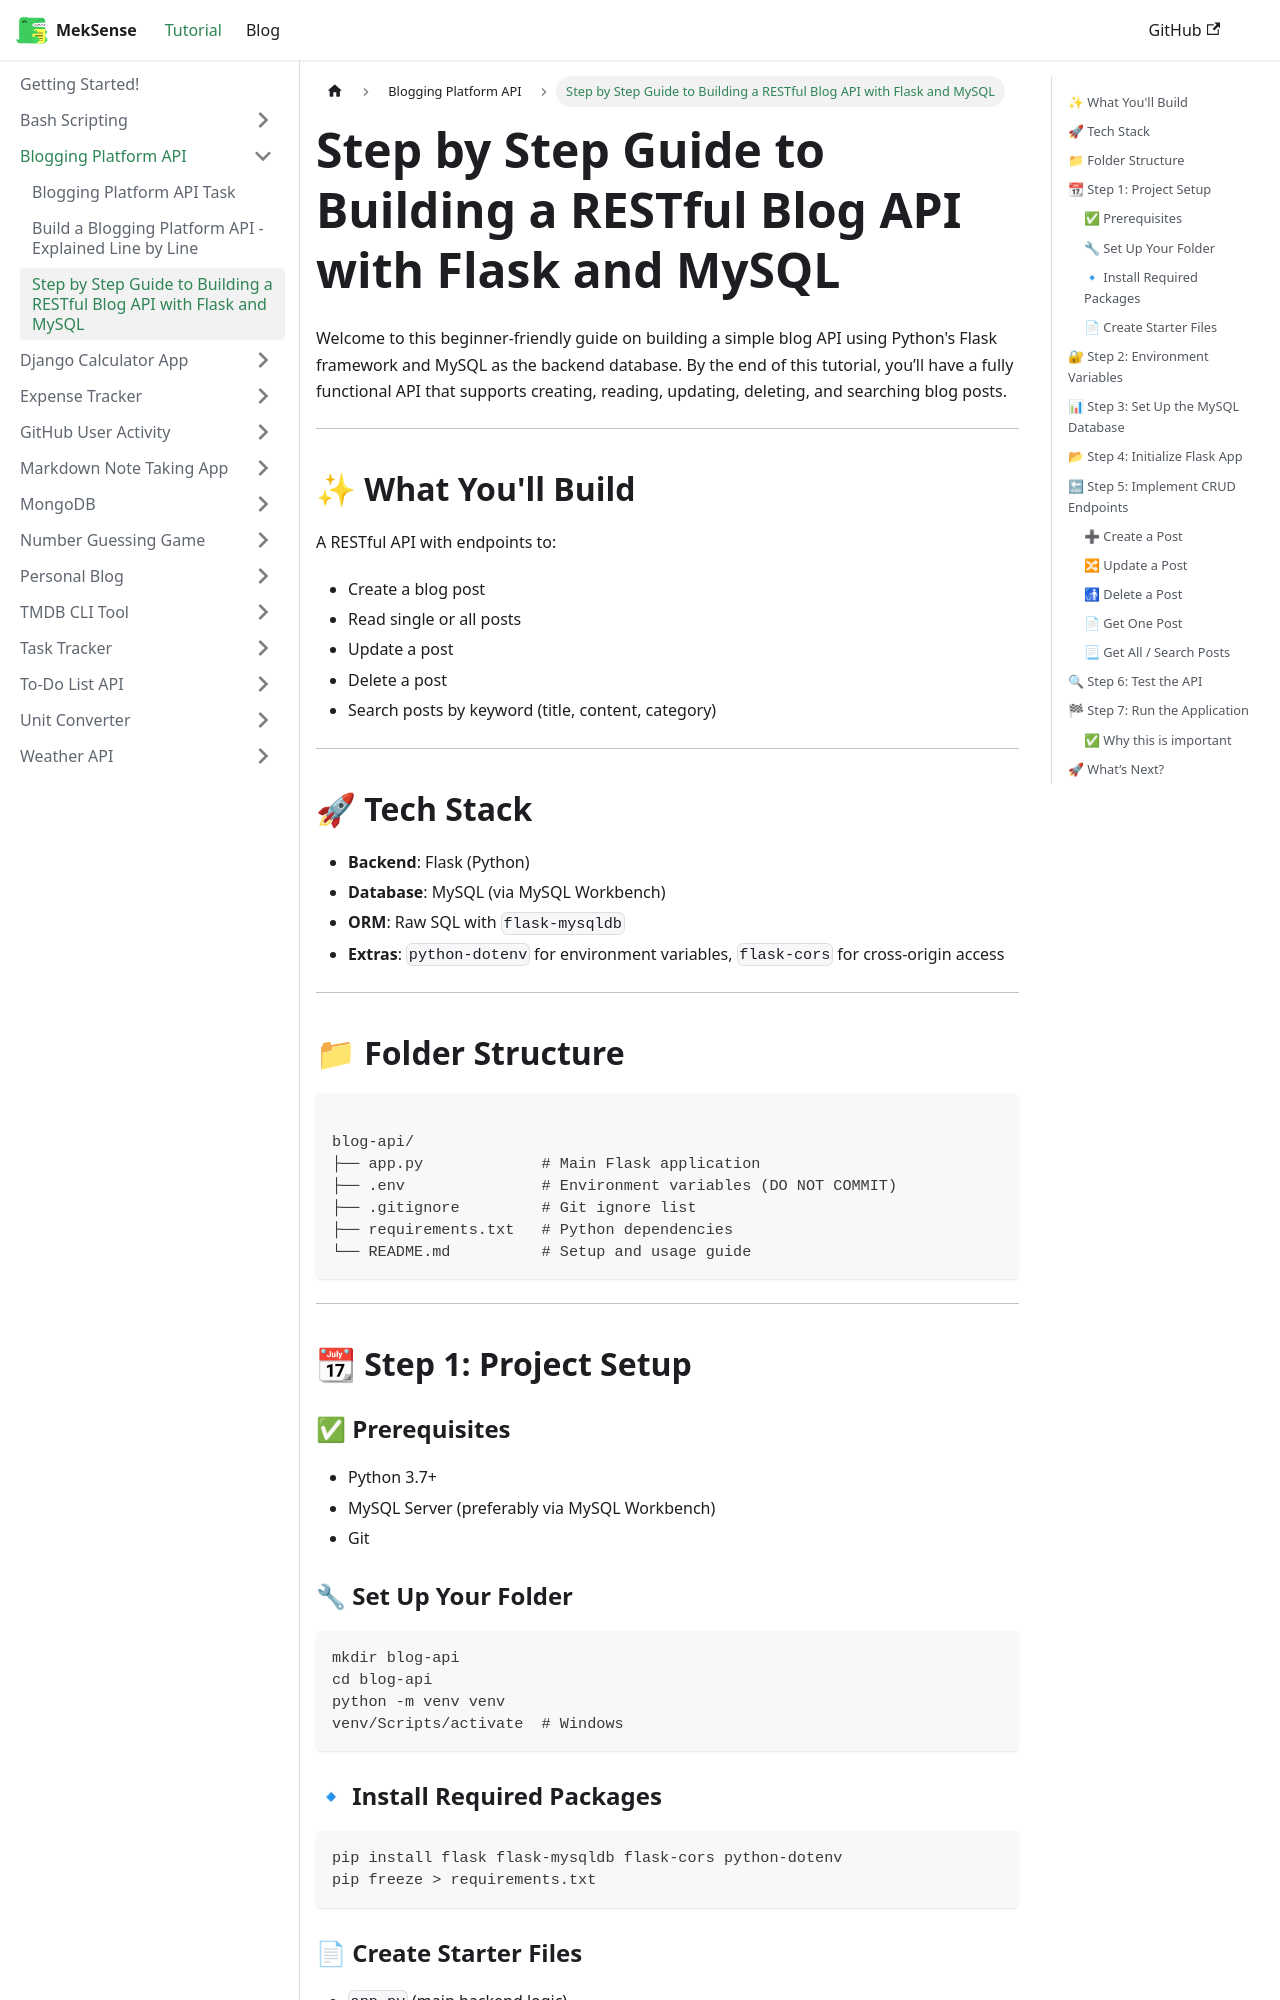

repository: king-luvaha/project-wiki · page: docs/Blogging Platform API/Step by Step Guide to Building a RESTful Blog API with Flask and MySQL.html · generator: docusaurus


Welcome to this beginner-friendly guide on building a simple blog API using Python's Flask framework and MySQL as the backend database. By the end of this tutorial, you’ll have a fully functional API that supports creating, reading, updating, deleting, and searching blog posts.

---

## ✨ What You'll Build

A RESTful API with endpoints to:

- Create a blog post
- Read single or all posts
- Update a post
- Delete a post
- Search posts by keyword (title, content, category)

---

## 🚀 Tech Stack

- **Backend**: Flask (Python)
- **Database**: MySQL (via MySQL Workbench)
- **ORM**: Raw SQL with `flask-mysqldb`
- **Extras**: `python-dotenv` for environment variables, `flask-cors` for cross-origin access

---

## 📁 Folder Structure

```

blog-api/  
├── app.py             # Main Flask application  
├── .env               # Environment variables (DO NOT COMMIT)  
├── .gitignore         # Git ignore list  
├── requirements.txt   # Python dependencies  
└── README.md          # Setup and usage guide
```


---

## 📆 Step 1: Project Setup

### ✅ Prerequisites

- Python 3.7+
- MySQL Server (preferably via MySQL Workbench)
- Git

### 🔧 Set Up Your Folder

```bash
mkdir blog-api
cd blog-api
python -m venv venv
venv/Scripts/activate  # Windows
```

### 🔹 Install Required Packages

```bash
pip install flask flask-mysqldb flask-cors python-dotenv
pip freeze > requirements.txt
```

### 📄 Create Starter Files

- `app.py` (main backend logic)
- `.env` (credentials)
- `.gitignore`

---
